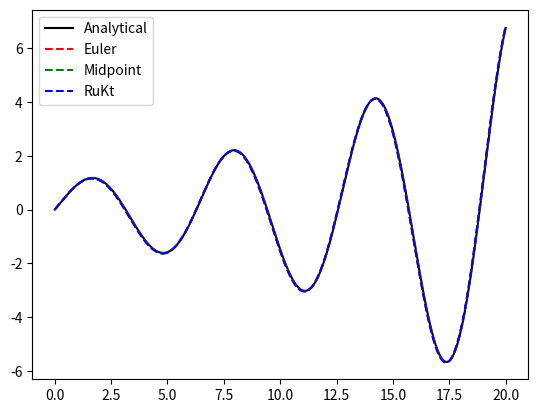

Here is the Python script that generated this plot:
import matplotlib.pyplot as plt
import matplotlib.patches as mpatches
import matplotlib.animation as mtA
import numpy as np
import math

# Derivative of function | dy/dx =
def deriv(a, b):
    return 1/10*(np.cos(a)*10+ np.sin(a))*np.exp(a/10)

nsteps = 1000
t_init = 0.0
t_final = 20.0
x = np.linspace(t_init, t_final, nsteps)
timeStep= x[1]-x[0]
yInit=0
yEul = yMid = yRuK = np.empty(nsteps, dtype=float)
yEul[0] = yMid[0] = yRuK[0] = yInit

def Euler ():
    for index in range(1,nsteps):
        yPrev=yEul[index-1]
        yEul[index]=deriv(x[index], yPrev)*timeStep + yPrev
    return yEul

def Midpoint ():
    for index in range(1,nsteps):
        yPrev=yMid[index-1]
        yHalf=deriv(x[index], yPrev)*timeStep + yPrev
        yMid[index]=deriv((x[index]+timeStep/2), yHalf)*timeStep + yPrev
    return yMid

def Runge_Kutta ():
    for index in range(1, nsteps):
        yPrev = yRuK[index - 1]
        k1 = deriv(x[index], yPrev)*timeStep
        k2 = deriv((x[index] + timeStep/2), (yPrev + k1/2))*timeStep
        k3 = deriv((x[index] + timeStep/2), (yPrev + k2/2))*timeStep
        k4 = deriv((x[index] + timeStep), (yPrev+k3))*timeStep
        yRuK[index] = k1 / 6 + k2 / 3 + k3 / 3 + k4 / 6 + yPrev
    return yRuK

def main ():
    fig, ax = plt.subplots()
    # Analytical plot
    yAcc = np.sin(x)*np.exp(x/10)
    ax.plot(x, yAcc, "k", label='Analytical')

    # Euler plot
    Euler()
    ax.plot(x, yEul, "r--", label='Euler')
    # Midpoint plot
    Midpoint()
    ax.plot(x, yMid, "g--", label='Midpoint')
    # Runge-Kutta plot
    Runge_Kutta()
    ax.plot(x, yRuK, "b--", label='RuKt')
    leg = ax.legend()
    plt.show()

if __name__ == '__main__':
    main()


